Run: headless pygame with SDL's dummy video driver; simulated clock (each Clock.tick advances the game by its frame time, no real sleeping); random seed 0; keys injected as events and as key.get_pressed() state; no mouse input.
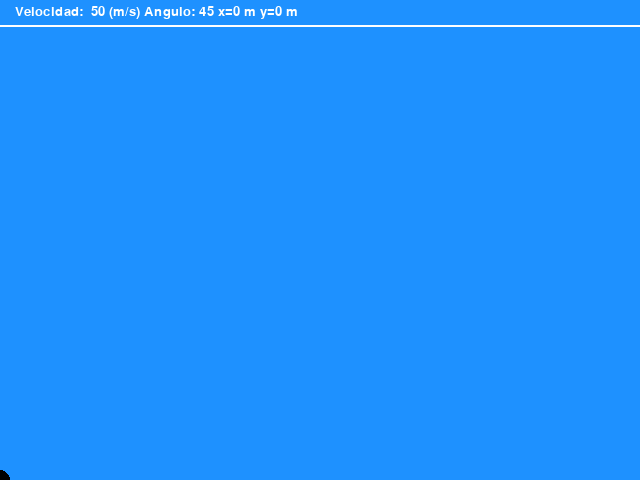
Frame 1 of 4 · flips 1–60 · no input
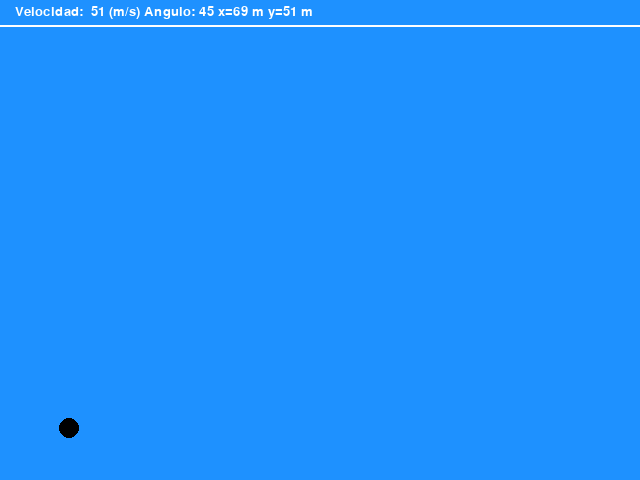
Frame 2 of 4 · flips 61–180 · tapped SPACE, RETURN · held RIGHT (→), D
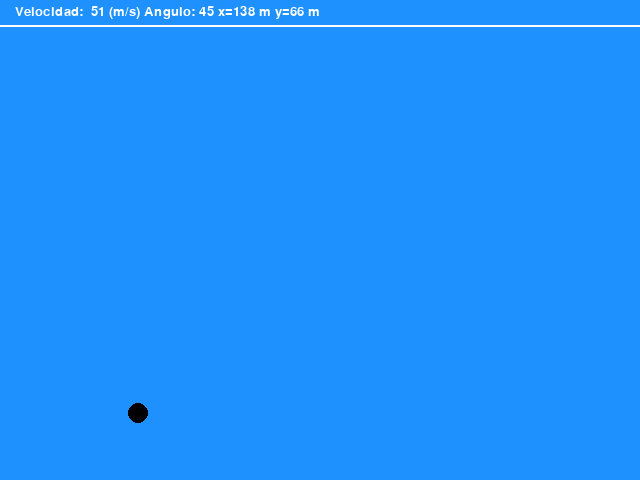
Frame 3 of 4 · flips 181–300 · held DOWN (↓), S
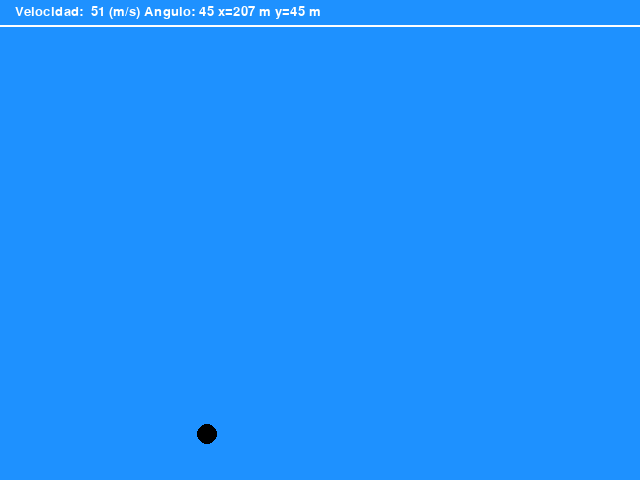
Frame 4 of 4 · flips 301–420 · held LEFT (←), A, UP (↑), W

The pygame program that drew these frames:

#!/usr/bin/env python
# -*- coding: utf-8 -*-

import pygame
from pygame.locals import *
import sys
import math

WIDTH = 640
HEIGHT = 480

class Proyectil(pygame.sprite.Sprite):
    
    def __init__(self, x, y):
        self.angulo = 45
        self.veloc = 50
        self.tiempo = 0
        self.x = x
        self.y = y
        self.disparar = False
        self.xreal = x
        self.yreal = HEIGHT - self.y

    def update(self):
        self.velocx = self.veloc * math.cos(math.radians(self.angulo))
        self.velocy = self.veloc * math.sin(math.radians(self.angulo))

        if self.disparar is True:
            self.xreal = (0 + self.velocx * self.tiempo)
            self.yreal = (0 + self.velocy * self.tiempo + (-9.8 * (self.tiempo ** 2)) / 2)
            self.x = self.xreal
            self.y = HEIGHT - self.yreal
        else:
            pass
        if (self.y > HEIGHT) or (self.x > WIDTH):
            self.x = 0
            self.y = HEIGHT
            self.tiempo = 0
            self.disparar = False

def main():
    pygame.init()
    screen = pygame.display.set_mode((WIDTH, HEIGHT))
    pygame.display.set_caption("tutorial pygame parte 4")
    fuente = pygame.font.Font(None, 20)
    bala = Proyectil(0, HEIGHT)
    pygame.key.set_repeat(1, 80) 
    clock = pygame.time.Clock()

    while True:
        tick = clock.tick(60)
        for event in pygame.event.get():
            if event.type == pygame.QUIT:
                sys.exit()
            elif event.type == pygame.KEYDOWN:
                if event.key == K_UP:
                    if bala.angulo < 90 and bala.disparar is False:
                        bala.angulo = bala.angulo + 1
                elif event.key == K_DOWN:
                    if bala.angulo > 0 and bala.disparar is False:
                        bala.angulo = bala.angulo - 1
                elif event.key == K_RIGHT:
                    if bala.veloc < 100 and bala.disparar is False:
                        bala.veloc = bala.veloc + 1
                elif event.key == K_LEFT:
                    if bala.veloc > 10 and bala.disparar is False:
                        bala.veloc = bala.veloc - 1
                elif event.key == K_SPACE:
                    bala.disparar = True
                elif event.key == K_ESCAPE:
                    sys.exit()
        if bala.disparar is True:
            bala.tiempo = bala.tiempo + (tick / 1000.0)
        bala.update()
        text = "Velocidad: %3d (m/s) Angulo: %d x=%d m y=%d m" % (bala.veloc, bala.angulo, bala.xreal, bala.yreal) 
        mensaje = fuente.render(text, 1, (255, 255, 255))
        screen.fill((30, 145, 255))
        screen.blit(mensaje, (15, 5))
        pygame.draw.line(screen, (255, 255, 255), (0, 25), (640, 25), 2)
        pygame.draw.circle(screen, (0, 0, 0), (int(bala.x), int(bala.y)), 10)
        pygame.display.flip()

if __name__ == "__main__":
    main() 
